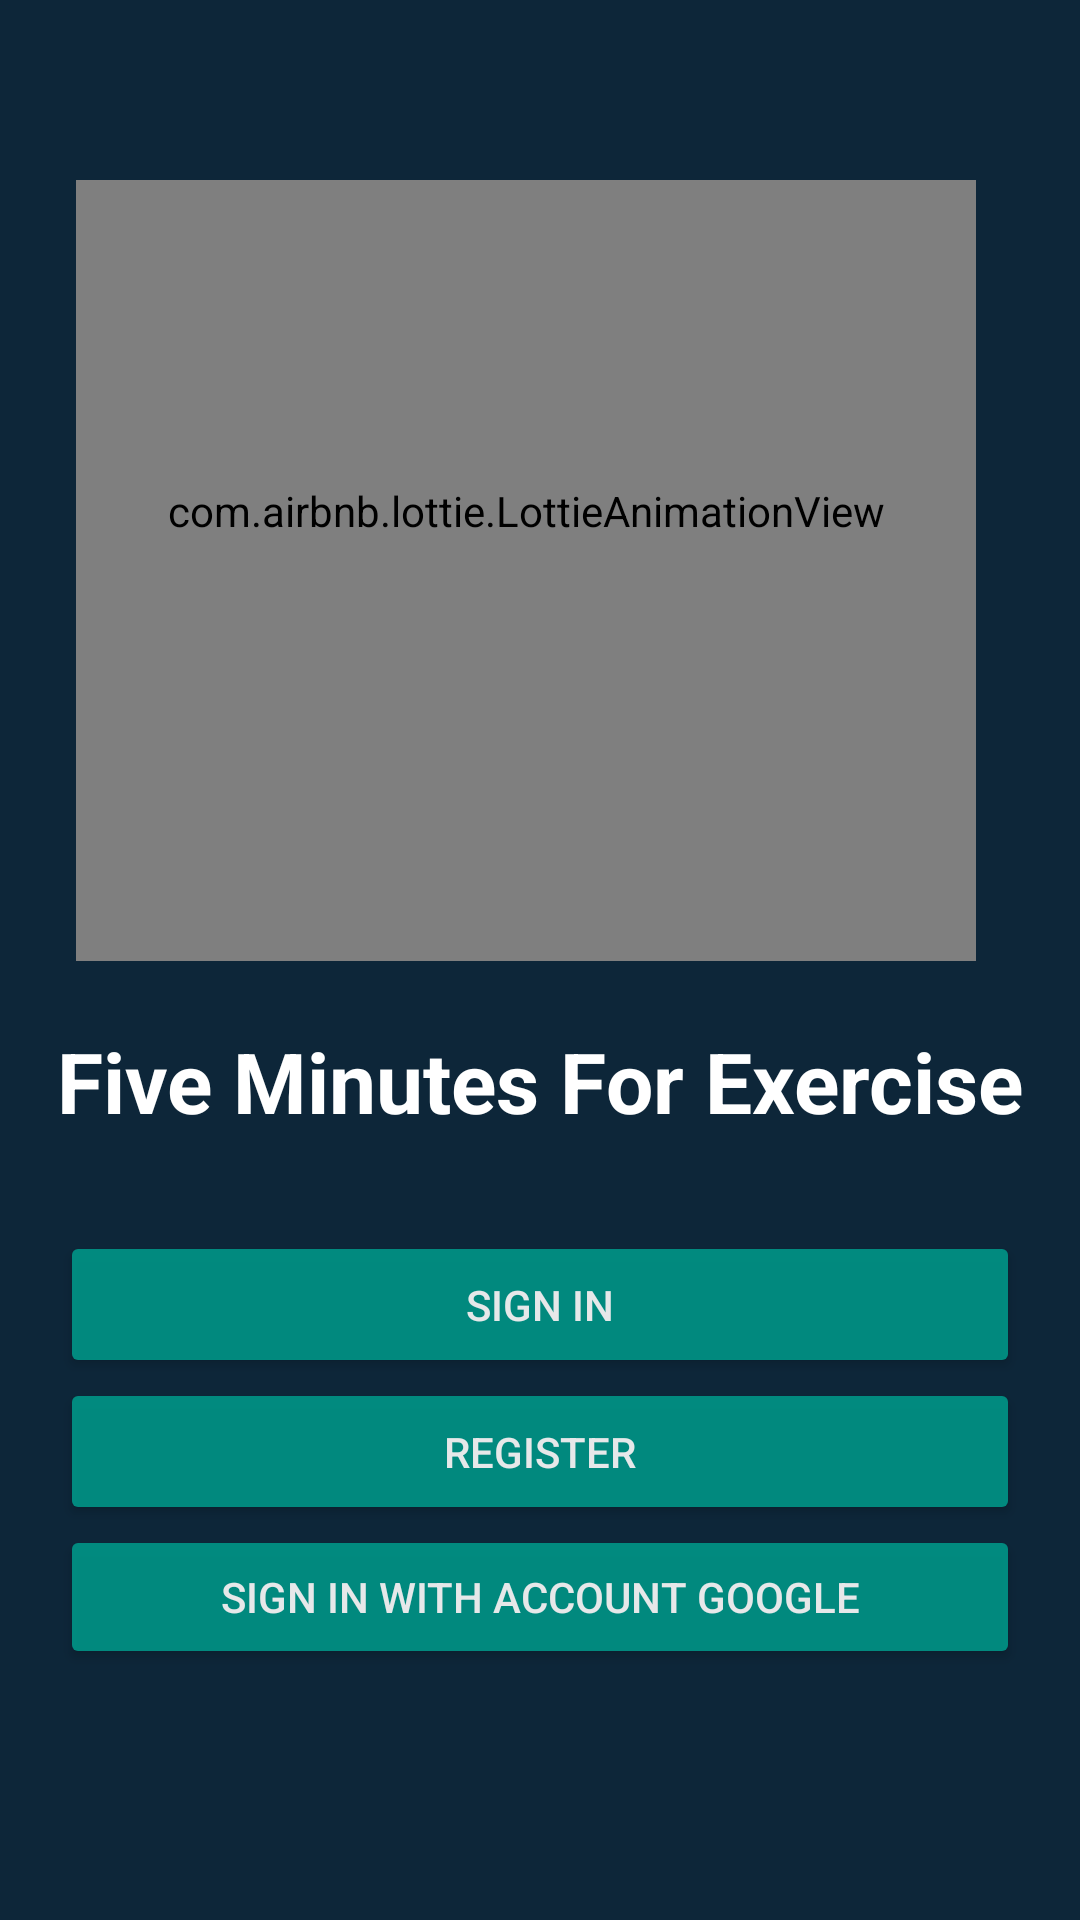

Android layout source for this screen:
<!-- AndroidManifest.xml: application theme Theme.ASM_Android_Nang_Cao -->
<!-- res/layout/activity_main.xml -->
<?xml version="1.0" encoding="utf-8"?>
<LinearLayout xmlns:android="http://schemas.android.com/apk/res/android"
    xmlns:tools="http://schemas.android.com/tools"
    android:layout_width="match_parent"
    android:layout_height="match_parent"
    xmlns:app="http://schemas.android.com/apk/res-auto"
    android:background="#0d2639"
    android:orientation="vertical"
    android:paddingLeft="15dp"
    android:paddingRight="15dp"
    android:paddingBottom="5dp"
    tools:context=".MainActivity">



    <LinearLayout
        android:layout_width="match_parent"
        android:layout_height="630dp"
        android:orientation="vertical"
        android:paddingTop="60dp"
        android:weightSum="5">


        <com.airbnb.lottie.LottieAnimationView
            android:layout_width="300dp"
            android:layout_height="300dp"
            android:layout_gravity="center"
            android:layout_marginLeft="-5dp"
            android:layout_marginTop="-40dp"
            app:lottie_autoPlay="true"
            app:lottie_loop="true"
            app:lottie_rawRes="@raw/theduc"></com.airbnb.lottie.LottieAnimationView>

        <LinearLayout
            android:layout_width="match_parent"
            android:layout_height="300dp"
            android:orientation="vertical"
            android:layout_marginTop="20dp"
            >
            <LinearLayout
                android:layout_width="match_parent"
                android:layout_height="wrap_content"
                android:orientation="vertical"

                >

                <TextView
                    android:layout_width="330dp"
                    android:layout_height="40dp"
                    android:layout_gravity="center"
                    android:layout_marginBottom="30dp"
                    android:gravity="center"
                    android:text="Five Minutes For Exercise"
                    android:textColor="@color/white"
                    android:textSize="28dp"
                    android:textStyle="bold">

                </TextView>

                <Button
                    android:id="@+id/btnOnclickGoSignIn"
                    android:layout_width="match_parent"
                    android:layout_height="wrap_content"
                    android:layout_weight="1"
                    android:backgroundTint="#009688"
                    android:alpha="0.9"
                    android:text="Sign in"
                    android:textColor="#FFFFFF"
                    android:layout_marginRight="5dp"
                    android:layout_marginLeft="5dp"
                    android:paddingBottom="15dp"
                    android:paddingTop="15dp"
                    >
                </Button>
                <Button
                    android:id="@+id/btnOnclickGoRegister"
                    android:layout_width="match_parent"
                    android:layout_height="wrap_content"
                    android:layout_weight="1"
                    android:backgroundTint="#009688"
                    android:alpha="0.9"
                    android:text="Register"
                    android:textColor="#FFFFFF"
                    android:layout_marginRight="5dp"
                    android:layout_marginLeft="5dp"
                    android:paddingBottom="15dp"
                    android:paddingTop="15dp"
                    >
                </Button>
                <Button
                    android:id="@+id/signwithgg"
                    android:layout_width="match_parent"
                    android:layout_height="wrap_content"
                    android:layout_weight="1"
                    android:backgroundTint="#009688"
                    android:alpha="0.9"
                    android:drawableRight="@drawable/gg"
                    android:text="Sign in with Account Google"
                    android:textColor="#FFFFFF"
                    android:layout_marginRight="5dp"
                    android:layout_marginLeft="5dp"
                    >
                </Button>


            </LinearLayout>

        </LinearLayout>

    </LinearLayout>
    <TextView
        android:layout_width="match_parent"
        android:layout_height="20sp"
        android:gravity="center"
        android:text="Create by @Hiro"
        android:textSize="14sp"
        android:layout_marginTop="40dp"
        android:textColor="#FFFFFF"
        >

    </TextView>








</LinearLayout>
<!-- resources referenced by this layout -->
<resources>
  <style name="Theme.ASM_Android_Nang_Cao" parent="Theme.MaterialComponents.Light.NoActionBar">
          
          <item name="colorPrimary">@color/purple_500</item>
          <item name="colorPrimaryVariant">@color/purple_700</item>
          <item name="colorOnPrimary">@color/white</item>
          
          <item name="colorSecondary">@color/teal_200</item>
          <item name="colorSecondaryVariant">@color/teal_700</item>
          <item name="colorOnSecondary">@color/black</item>
          
          <item name="android:statusBarColor" tools:targetApi="l">?attr/colorPrimaryVariant</item>
          
      </style>
  <!-- not gathered from this repository: default colours our renderer supplied (Android Studio template values) -->
  <color name="purple_500">#FF6200EE</color>
  <color name="purple_700">#FF3700B3</color>
  <color name="teal_200">#FF03DAC5</color>
  <color name="teal_700">#FF018786</color>
  <color name="black">#FF000000</color>
  <color name="white">#FFFFFFFF</color>
</resources>
